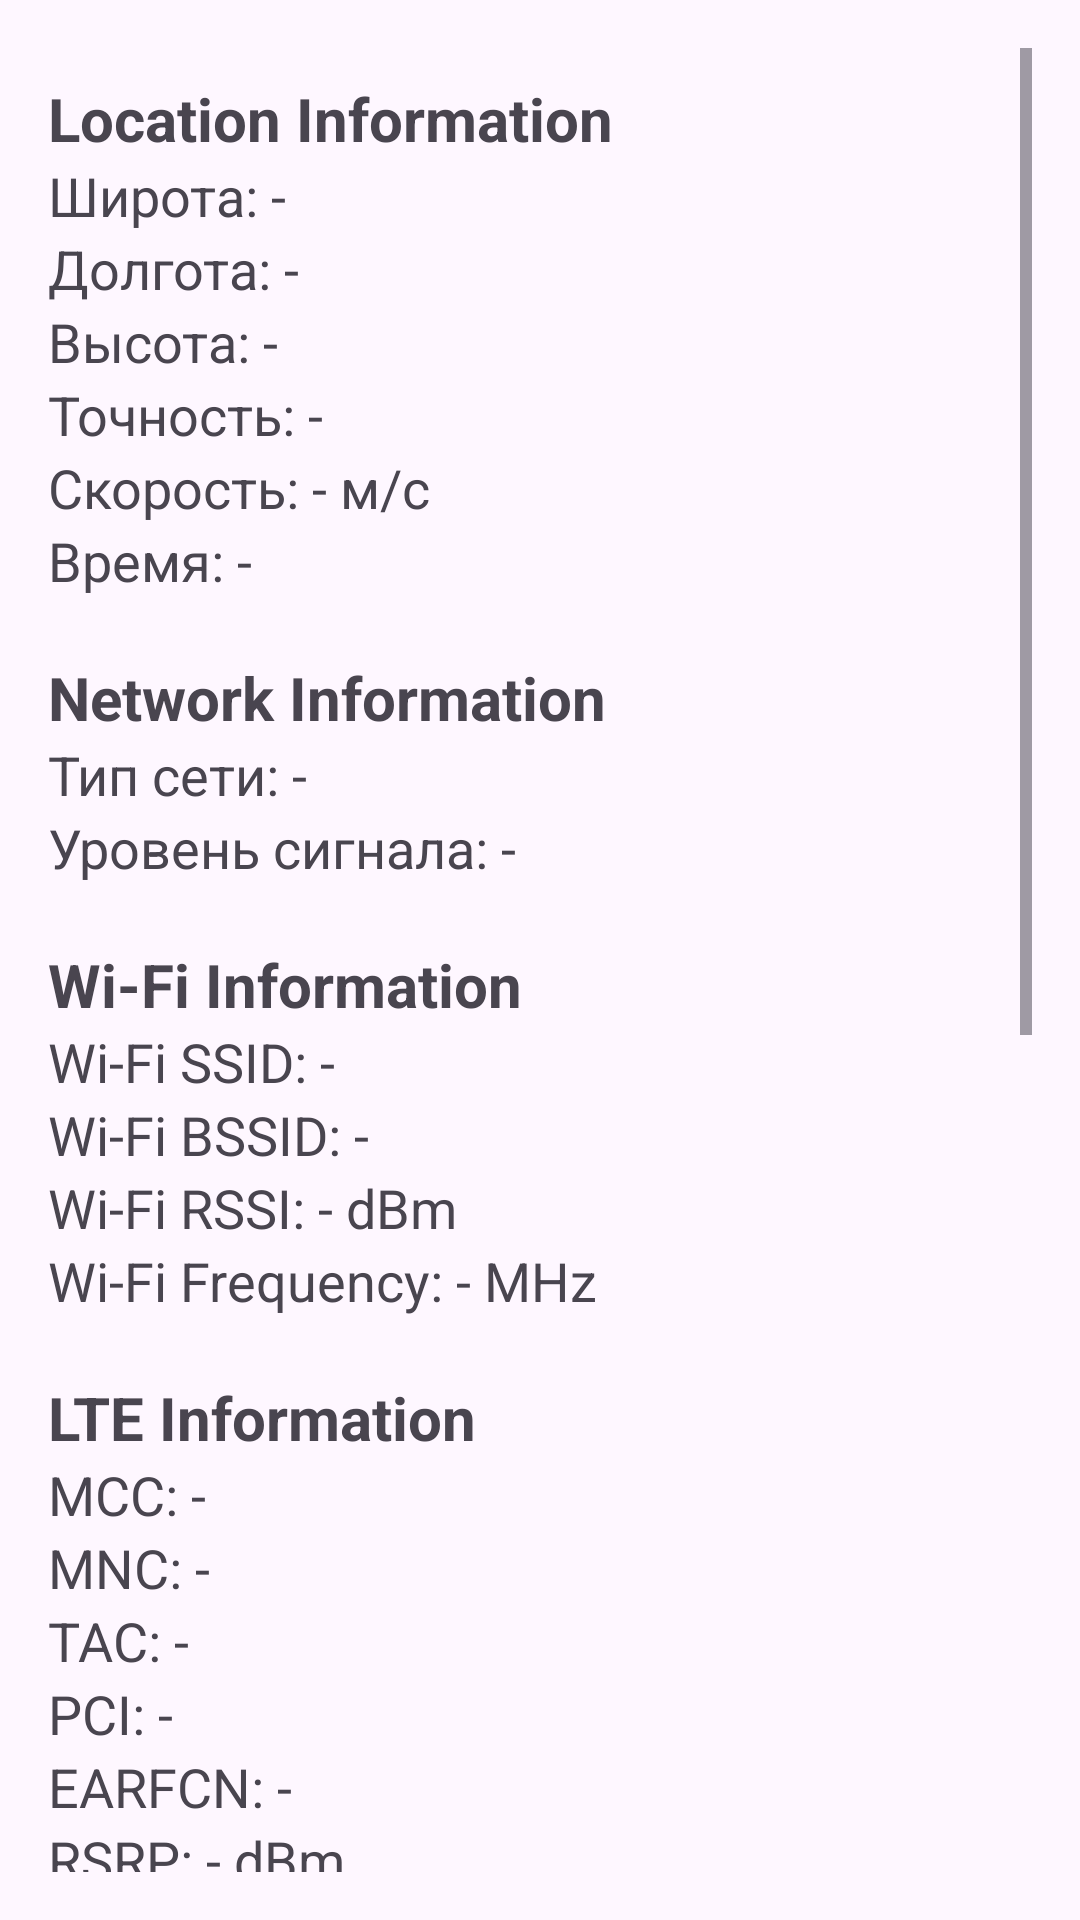

Android layout source for this screen:
<!-- AndroidManifest.xml: application theme Theme.AndrApp -->
<!-- res/layout/activity_location.xml -->
<?xml version="1.0" encoding="utf-8"?>
<LinearLayout xmlns:android="http://schemas.android.com/apk/res/android"
    android:layout_width="match_parent"
    android:layout_height="match_parent"
    android:orientation="vertical"
    android:padding="16dp">

    <ScrollView
        android:layout_width="match_parent"
        android:layout_height="match_parent">

        <LinearLayout
            android:layout_width="match_parent"
            android:layout_height="wrap_content"
            android:orientation="vertical">

            
            <TextView
                android:layout_width="match_parent"
                android:layout_height="wrap_content"
                android:textSize="20sp"
                android:textStyle="bold"
                android:text="Location Information"
                android:layout_marginTop="10dp"/>

            <TextView
                android:id="@+id/tvLatitude"
                android:layout_width="match_parent"
                android:layout_height="wrap_content"
                android:textSize="18sp"
                android:text="Широта: -"/>

            <TextView
                android:id="@+id/tvLongitude"
                android:layout_width="match_parent"
                android:layout_height="wrap_content"
                android:textSize="18sp"
                android:text="Долгота: -"/>

            <TextView
                android:id="@+id/tvAltitude"
                android:layout_width="match_parent"
                android:layout_height="wrap_content"
                android:textSize="18sp"
                android:text="Высота: -"/>

            <TextView
                android:id="@+id/tvAccuracy"
                android:layout_width="match_parent"
                android:layout_height="wrap_content"
                android:textSize="18sp"
                android:text="Точность: -"/>

            <TextView
                android:id="@+id/tvSpeed"
                android:layout_width="match_parent"
                android:layout_height="wrap_content"
                android:textSize="18sp"
                android:text="Скорость: - м/с"/>

            <TextView
                android:id="@+id/tvTime"
                android:layout_width="match_parent"
                android:layout_height="wrap_content"
                android:textSize="18sp"
                android:text="Время: -"/>

            
            <TextView
                android:layout_width="match_parent"
                android:layout_height="wrap_content"
                android:textSize="20sp"
                android:textStyle="bold"
                android:text="Network Information"
                android:layout_marginTop="20dp"/>

            <TextView
                android:id="@+id/tvNetworkType"
                android:layout_width="match_parent"
                android:layout_height="wrap_content"
                android:textSize="18sp"
                android:text="Тип сети: -"/>

            <TextView
                android:id="@+id/tvSignalLevel"
                android:layout_width="match_parent"
                android:layout_height="wrap_content"
                android:textSize="18sp"
                android:text="Уровень сигнала: -"/>

            
            <TextView
                android:layout_width="match_parent"
                android:layout_height="wrap_content"
                android:textSize="20sp"
                android:textStyle="bold"
                android:text="Wi-Fi Information"
                android:layout_marginTop="20dp"/>

            <TextView
                android:id="@+id/tvWifiSSID"
                android:layout_width="match_parent"
                android:layout_height="wrap_content"
                android:textSize="18sp"
                android:text="Wi-Fi SSID: -"/>

            <TextView
                android:id="@+id/tvWifiBSSID"
                android:layout_width="match_parent"
                android:layout_height="wrap_content"
                android:textSize="18sp"
                android:text="Wi-Fi BSSID: -"/>

            <TextView
                android:id="@+id/tvWifiRSSI"
                android:layout_width="match_parent"
                android:layout_height="wrap_content"
                android:textSize="18sp"
                android:text="Wi-Fi RSSI: - dBm"/>

            <TextView
                android:id="@+id/tvWifiFrequency"
                android:layout_width="match_parent"
                android:layout_height="wrap_content"
                android:textSize="18sp"
                android:text="Wi-Fi Frequency: - MHz"/>

            
            <TextView
                android:layout_width="match_parent"
                android:layout_height="wrap_content"
                android:textSize="20sp"
                android:textStyle="bold"
                android:text="LTE Information"
                android:layout_marginTop="20dp"/>

            <TextView
                android:id="@+id/tvLTE_MCC"
                android:layout_width="match_parent"
                android:layout_height="wrap_content"
                android:textSize="18sp"
                android:text="MCC: -"/>

            <TextView
                android:id="@+id/tvLTE_MNC"
                android:layout_width="match_parent"
                android:layout_height="wrap_content"
                android:textSize="18sp"
                android:text="MNC: -"/>

            <TextView
                android:id="@+id/tvLTE_TAC"
                android:layout_width="match_parent"
                android:layout_height="wrap_content"
                android:textSize="18sp"
                android:text="TAC: -"/>

            <TextView
                android:id="@+id/tvLTE_PCI"
                android:layout_width="match_parent"
                android:layout_height="wrap_content"
                android:textSize="18sp"
                android:text="PCI: -"/>

            <TextView
                android:id="@+id/tvLTE_EARFCN"
                android:layout_width="match_parent"
                android:layout_height="wrap_content"
                android:textSize="18sp"
                android:text="EARFCN: -"/>

            <TextView
                android:id="@+id/tvLTE_RSRP"
                android:layout_width="match_parent"
                android:layout_height="wrap_content"
                android:textSize="18sp"
                android:text="RSRP: - dBm"/>

            <TextView
                android:id="@+id/tvLTE_RSRQ"
                android:layout_width="match_parent"
                android:layout_height="wrap_content"
                android:textSize="18sp"
                android:text="RSRQ: - dB"/>

            <TextView
                android:id="@+id/tvLTE_RSSNR"
                android:layout_width="match_parent"
                android:layout_height="wrap_content"
                android:textSize="18sp"
                android:text="RSSNR: - dB"/>

            
            <TextView
                android:layout_width="match_parent"
                android:layout_height="wrap_content"
                android:textSize="20sp"
                android:textStyle="bold"
                android:text="GSM Information"
                android:layout_marginTop="20dp"/>

            <TextView
                android:id="@+id/tvGSM_MCC"
                android:layout_width="match_parent"
                android:layout_height="wrap_content"
                android:textSize="18sp"
                android:text="MCC: -"/>

            <TextView
                android:id="@+id/tvGSM_MNC"
                android:layout_width="match_parent"
                android:layout_height="wrap_content"
                android:textSize="18sp"
                android:text="MNC: -"/>

            <TextView
                android:id="@+id/tvGSM_LAC"
                android:layout_width="match_parent"
                android:layout_height="wrap_content"
                android:textSize="18sp"
                android:text="LAC: -"/>

            <TextView
                android:id="@+id/tvGSM_CID"
                android:layout_width="match_parent"
                android:layout_height="wrap_content"
                android:textSize="18sp"
                android:text="CID: -"/>

            <TextView
                android:id="@+id/tvGSM_BSIC"
                android:layout_width="match_parent"
                android:layout_height="wrap_content"
                android:textSize="18sp"
                android:text="BSIC: -"/>

            <TextView
                android:id="@+id/tvGSM_ARFCN"
                android:layout_width="match_parent"
                android:layout_height="wrap_content"
                android:textSize="18sp"
                android:text="ARFCN: -"/>

            <TextView
                android:id="@+id/tvGSM_RSSI"
                android:layout_width="match_parent"
                android:layout_height="wrap_content"
                android:textSize="18sp"
                android:text="RSSI: - dBm"/>

            
            <TextView
                android:layout_width="match_parent"
                android:layout_height="wrap_content"
                android:textSize="20sp"
                android:textStyle="bold"
                android:text="5G NR Information"
                android:layout_marginTop="20dp"/>

            <TextView
                android:id="@+id/tvNR_MCC"
                android:layout_width="match_parent"
                android:layout_height="wrap_content"
                android:textSize="18sp"
                android:text="MCC: -"/>

            <TextView
                android:id="@+id/tvNR_MNC"
                android:layout_width="match_parent"
                android:layout_height="wrap_content"
                android:textSize="18sp"
                android:text="MNC: -"/>

            <TextView
                android:id="@+id/tvNR_TAC"
                android:layout_width="match_parent"
                android:layout_height="wrap_content"
                android:textSize="18sp"
                android:text="TAC: -"/>

            <TextView
                android:id="@+id/tvNR_NCI"
                android:layout_width="match_parent"
                android:layout_height="wrap_content"
                android:textSize="18sp"
                android:text="NCI: -"/>

            <TextView
                android:id="@+id/tvNR_PCI"
                android:layout_width="match_parent"
                android:layout_height="wrap_content"
                android:textSize="18sp"
                android:text="PCI: -"/>

            <TextView
                android:id="@+id/tvNR_SS_RSRP"
                android:layout_width="match_parent"
                android:layout_height="wrap_content"
                android:textSize="18sp"
                android:text="SS-RSRP: - dBm"/>

            <TextView
                android:id="@+id/tvNR_SS_RSRQ"
                android:layout_width="match_parent"
                android:layout_height="wrap_content"
                android:textSize="18sp"
                android:text="SS-RSRQ: - dB"/>

            <TextView
                android:id="@+id/tvNR_SS_SINR"
                android:layout_width="match_parent"
                android:layout_height="wrap_content"
                android:textSize="18sp"
                android:text="SS-SINR: - dB"/>

        </LinearLayout>
    </ScrollView>
</LinearLayout>
<!-- resources referenced by this layout -->
<resources>
  <style name="Theme.AndrApp" parent="Base.Theme.AndrApp" />
  <style name="Base.Theme.AndrApp" parent="Theme.Material3.DayNight.NoActionBar">
          
          
      </style>
</resources>
